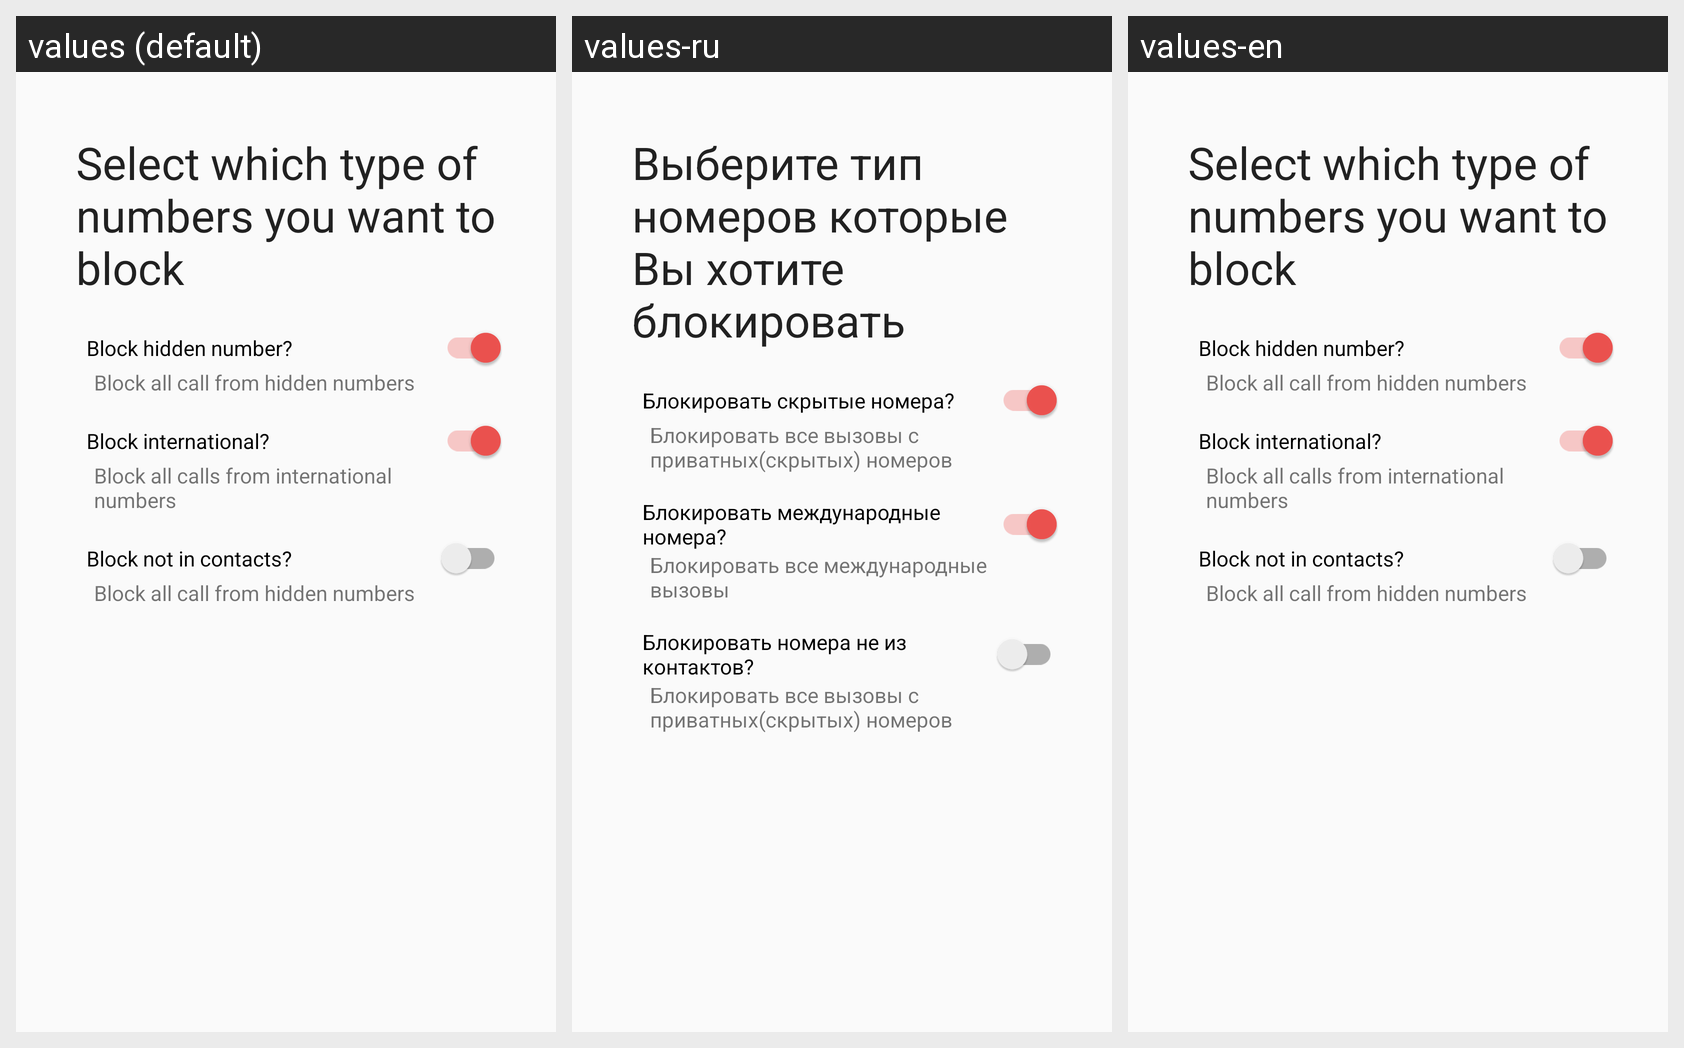

Strings drawn on this Android screen and how each of the app's shown locales translates them:
Android screen res/layout/fragment_settings.xml rendered under 3 locales, left to right: values (default), values-ru, values-en. Device: Nexus 5 (rendered at 1080×1920; each locale shown at half size, 540×960, under a caption strip naming it); theme MyMaterialTheme.
Strings drawn on this screen, with the default value and each locale's value (text and hints the layout hard-codes, and strings that could not be matched under every locale, appear in the picture but are not listed):

first_title
  values: Select which type of numbers you want to block
  values-ru: Выберите тип номеров которые Вы хотите блокировать
  values-en: Select which type of numbers you want to block  [not translated; the default value is used]

first_hidden
  values: Block hidden number?
  values-ru: Блокировать скрытые номера?
  values-en: Block hidden number?  [not translated; the default value is used]

hidden_summary
  values: Block all call from hidden numbers
  values-ru: Блокировать все вызовы с приватных(скрытых) номеров
  values-en: Block all call from hidden numbers  [not translated; the default value is used]

first_international
  values: Block international?
  values-ru: Блокировать международные номера?
  values-en: Block international?  [not translated; the default value is used]

international_summary
  values: Block all calls from international numbers
  values-ru: Блокировать все международные вызовы
  values-en: Block all calls from international numbers  [not translated; the default value is used]

first_not_contact
  values: Block not in contacts?
  values-ru: Блокировать номера не из контактов?
  values-en: Block not in contacts?  [not translated; the default value is used]
